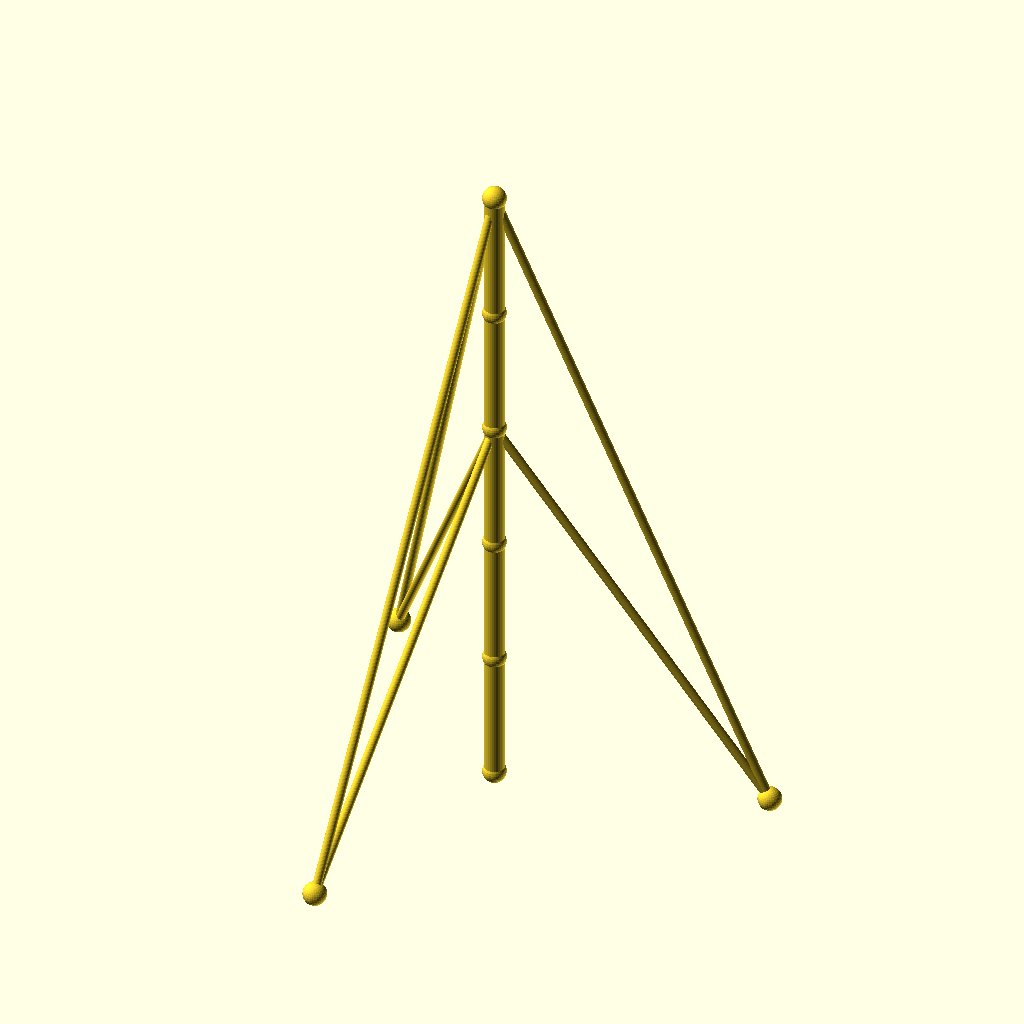
Cell 1: the model at its default parameters.
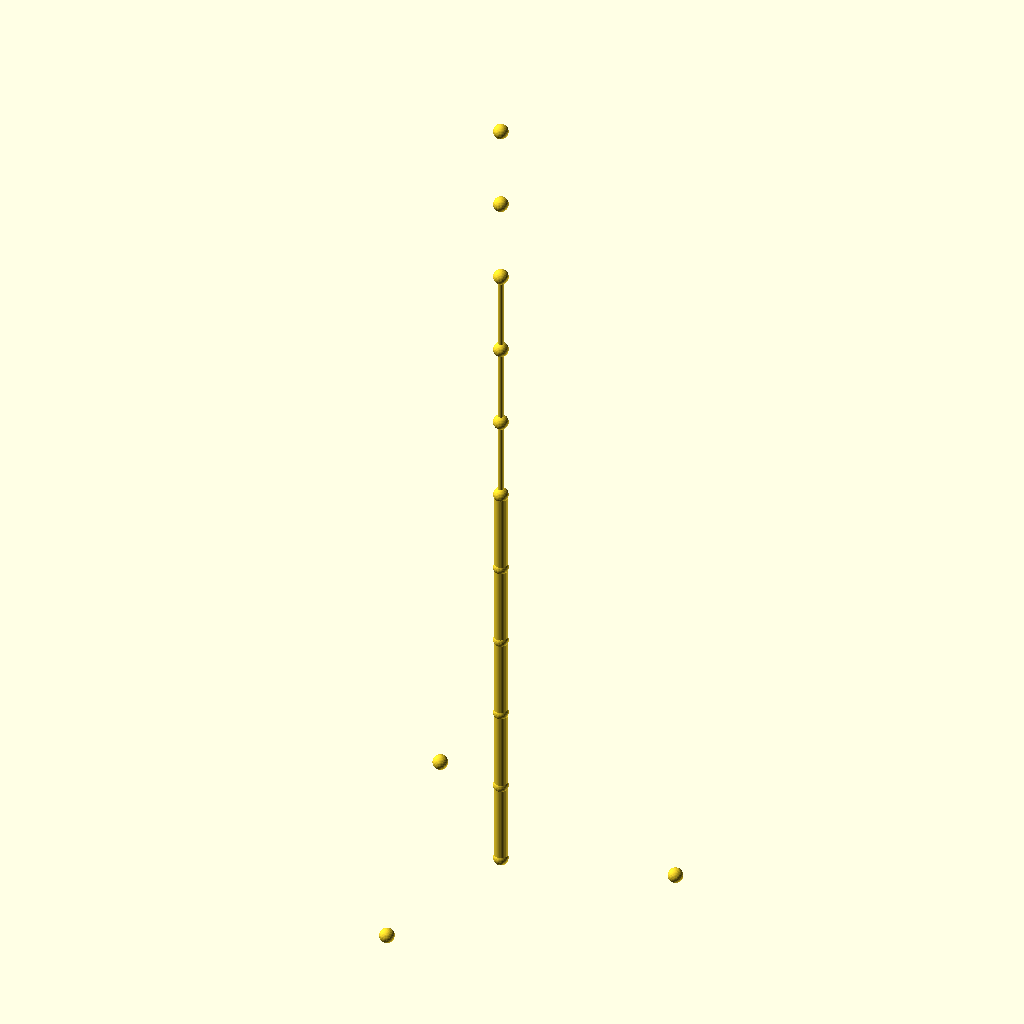
Cell 2 — sections set to 10, the other parameters unchanged.
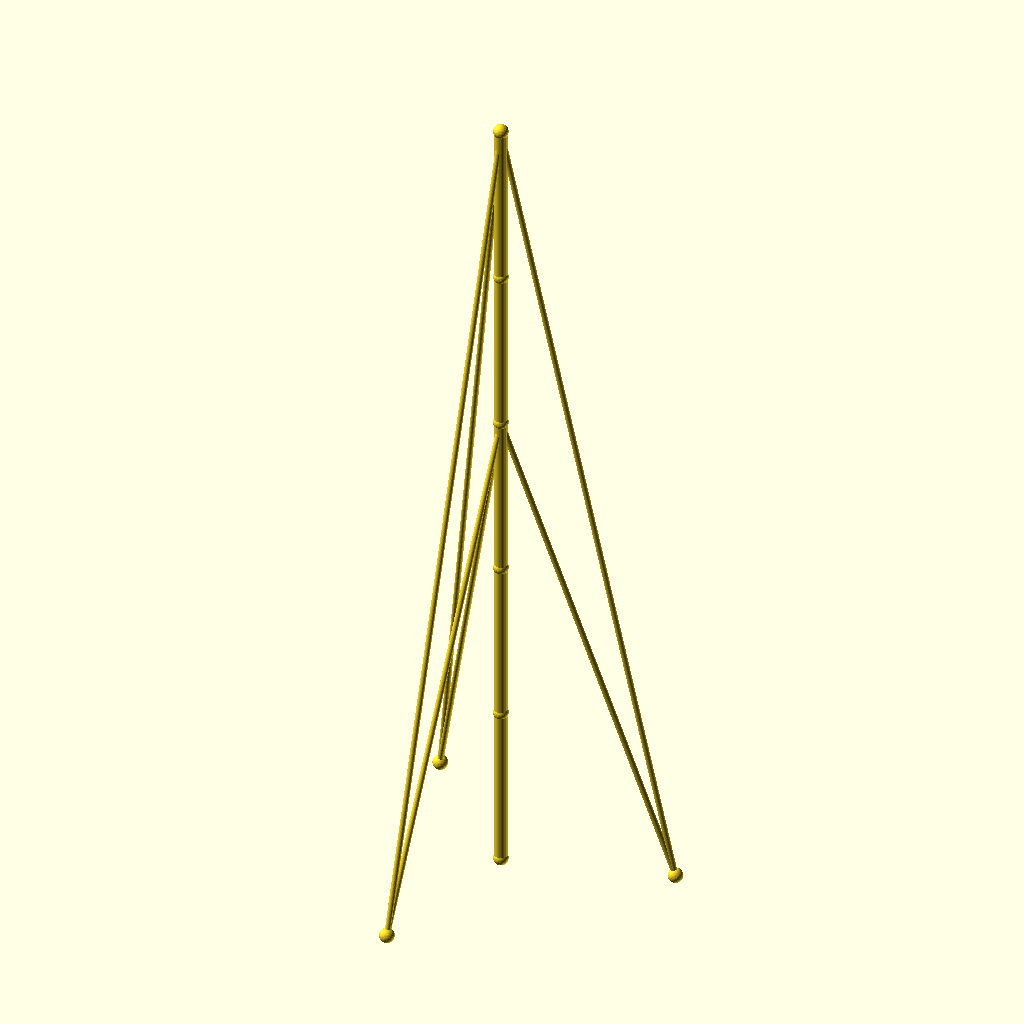
Cell 3: the same model with seg_h = 90.
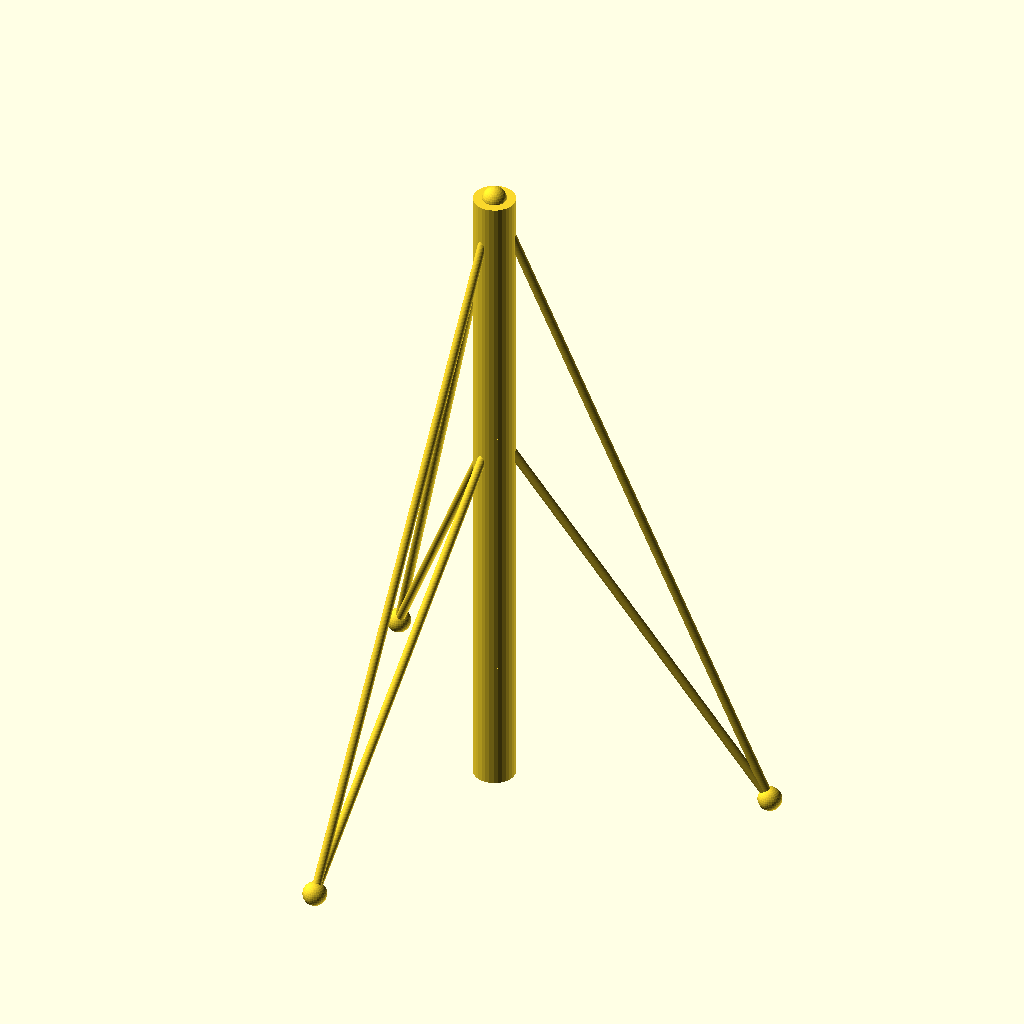
Cell 4: the same model with mast_r = 7.
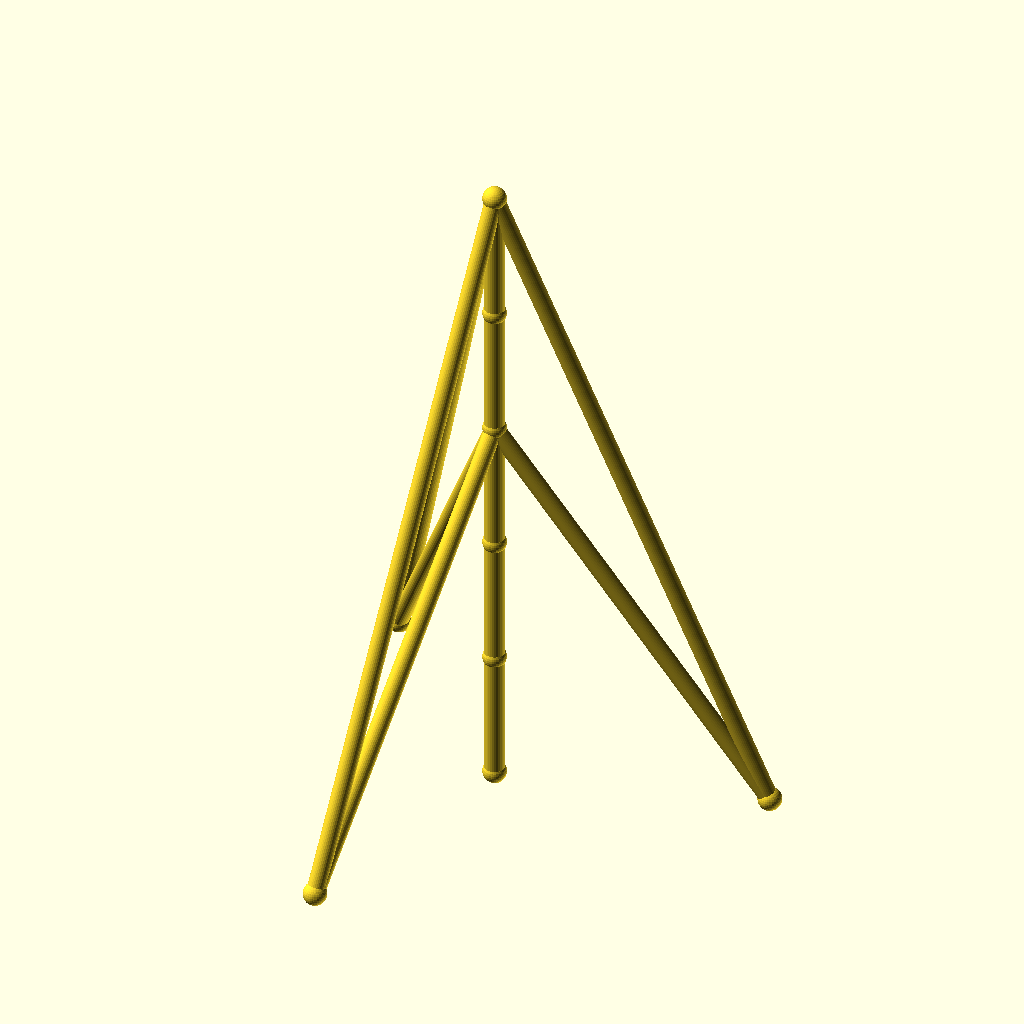
Cell 5 — guy_r set to 3, the other parameters unchanged.
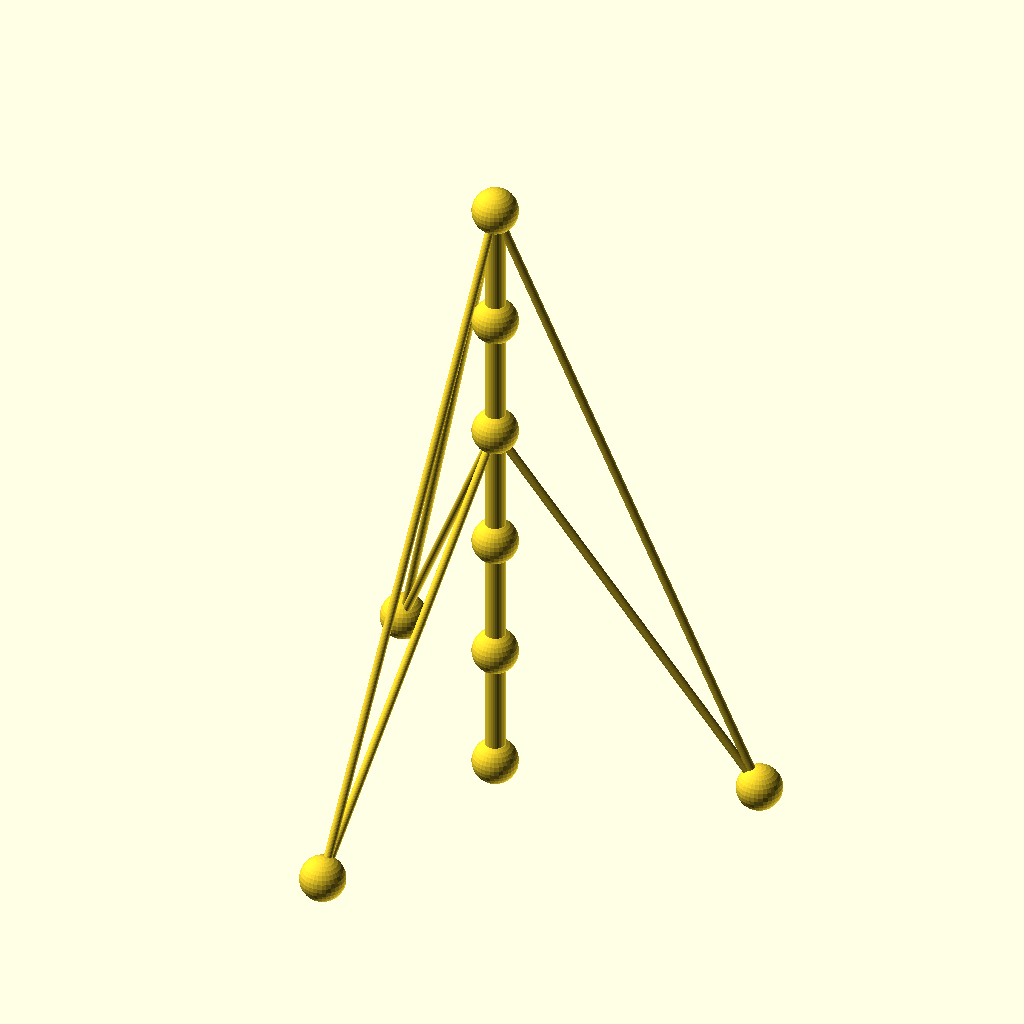
Cell 6: joint_r = 8 (everything else at default).
All cells are drawn from the same view direction (rotation 55°, 0°, 25°, orthographic, colour scheme Cornfield), but the view is re-fitted for each cell, so position and scale can differ between cells as well as the parameter.
OpenSCAD source file optional_data/data/wire2/guymasts/scene_0250.scad:
$fn = 32;

// ----------------------------------------------------------------------
// Guyed mast: 5 sections of 45 mm, 3 anchors on R90
// ----------------------------------------------------------------------

// --- parameters (mm) ---
sections = 5;             // number of mast sections
seg_h = 45;               // section height
mast_r = 3.5;             // mast member radius
guy_r = 1.5;              // guy wire radius
joint_r = 4;              // joint ball radius
anchors_n = 3;            // number of ground anchors
anchor_r = 90;            // anchor ring radius
anchor_step = 120;        // angle between anchors, degrees
anchor_a0 = 15;           // angle of the first anchor, degrees
tiers = 2;                // number of guy tiers
guy_h_5 = 225;            // guy tier height (section 5)
guy_h_3 = 135;            // guy tier height (section 3)

bbox_x = anchor_r * (cos(anchor_a0 + 0 * anchor_step) - cos(anchor_a0 + 1 * anchor_step)) + 2 * joint_r;  // overall X, joints included
bbox_y = anchor_r * (sin(anchor_a0 + 1 * anchor_step) - sin(anchor_a0 + 2 * anchor_step)) + 2 * joint_r;  // overall Y, joints included
bbox_z = sections * seg_h + 2 * joint_r;  // overall Z, joints included
mast_d = 2 * mast_r;  // mast trunk diameter
guy_d = 2 * guy_r;  // guy wire diameter
joint_d = 2 * joint_r;  // joint ball diameter
nodes = concat([for (i = [0 : sections]) [0, 0, i * seg_h]], [for (k = [0 : anchors_n - 1]) [anchor_r * cos(anchor_a0 + k * anchor_step), anchor_r * sin(anchor_a0 + k * anchor_step), 0]]);

module member(a, b, r) {
  /* round stock from joint a to joint b, ends buried in the joint balls */
  d = b - a;
  length = norm(d);
  translate(a) rotate([0, acos(d[2] / length), atan2(d[1], d[0])])
    cylinder(h = length, r = r);
}

module joint(p, r) {
  /* ball at the joint centre, fatter than every member meeting there */
  translate(p) sphere(r = r);
}

/* members - each call is one graph edge */
member(nodes[0], nodes[1], mast_r);
member(nodes[1], nodes[2], mast_r);
member(nodes[2], nodes[3], mast_r);
member(nodes[3], nodes[4], mast_r);
member(nodes[4], nodes[5], mast_r);
member(nodes[5], nodes[6], guy_r);
member(nodes[5], nodes[7], guy_r);
member(nodes[5], nodes[8], guy_r);
member(nodes[3], nodes[6], guy_r);
member(nodes[3], nodes[7], guy_r);
member(nodes[3], nodes[8], guy_r);

/* joint balls */
for (p = nodes) joint(p, joint_r);
Parameter table extracted from the source (name, type, default, range or options):
sections: number, default 5
seg_h: number, default 45
mast_r: number, default 3.5
guy_r: number, default 1.5
joint_r: number, default 4
anchors_n: number, default 3
anchor_r: number, default 90
anchor_step: number, default 120
anchor_a0: number, default 15
tiers: number, default 2
guy_h_5: number, default 225
guy_h_3: number, default 135
